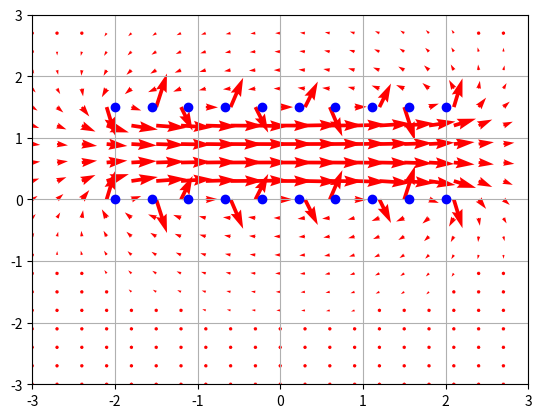

Source code (Python):
"""
複数の電線の周辺に生じる磁場
ソレノイドコイル断面上に生じる磁場
"""

import numpy as np
import matplotlib.pyplot as plt
import math
plt.figure()


LX, LY=3,3

gridwidth=0.3 
X, Y= np.meshgrid(np.arange(-LX, LX, gridwidth), np.arange(-LY, LY,gridwidth)) 

n=10
#ソレノイドコイルの設計
x=np.linspace(-2,+2,n)
d=1.5 #内径
zp=np.zeros(n)
zp2=np.zeros(n)
for i in range(n):
    zp[i]=x[i]
    #下部
    plt.plot(x[i],0,'o',color='blue')
    #上部
    plt.plot(x[i],d,'o',color='blue')


#コイル電流
I=1

x=[]
y=[]
u=[]
v=[]

z=0

for i in range(len(X)):
    for k in range(len(X)):
        x=X[i][k]
        y=Y[i][k]
        z=x+1j*y
        
     
        #H=I1/(2*math.pi*abs(z_1))*((-1j)*z_1/abs(z_1)) +I2/(2*math.pi*abs(z_2))*((-1j)*z_2/abs(z_2))
        H=0
        for p in range(len(zp)):
            z_1=z-zp[p]
            z_2=z-(zp[p]+d*1j)
            H=H+I/(2*math.pi*abs(z_1))*((-1j)*z_1/abs(z_1)) -I/(2*math.pi*abs(z_2))*((-1j)*z_2/abs(z_2)) 
        u=H.real
        v=H.imag
        
        plt.quiver(x,y,u,v,color='red',angles='xy',scale_units='xy', scale=4.5)


plt.xlim([-LX,LX])
plt.ylim([-LY,LY])

# グラフ描画
plt.grid()
plt.draw()
plt.savefig("solenoid.png")
plt.show()
